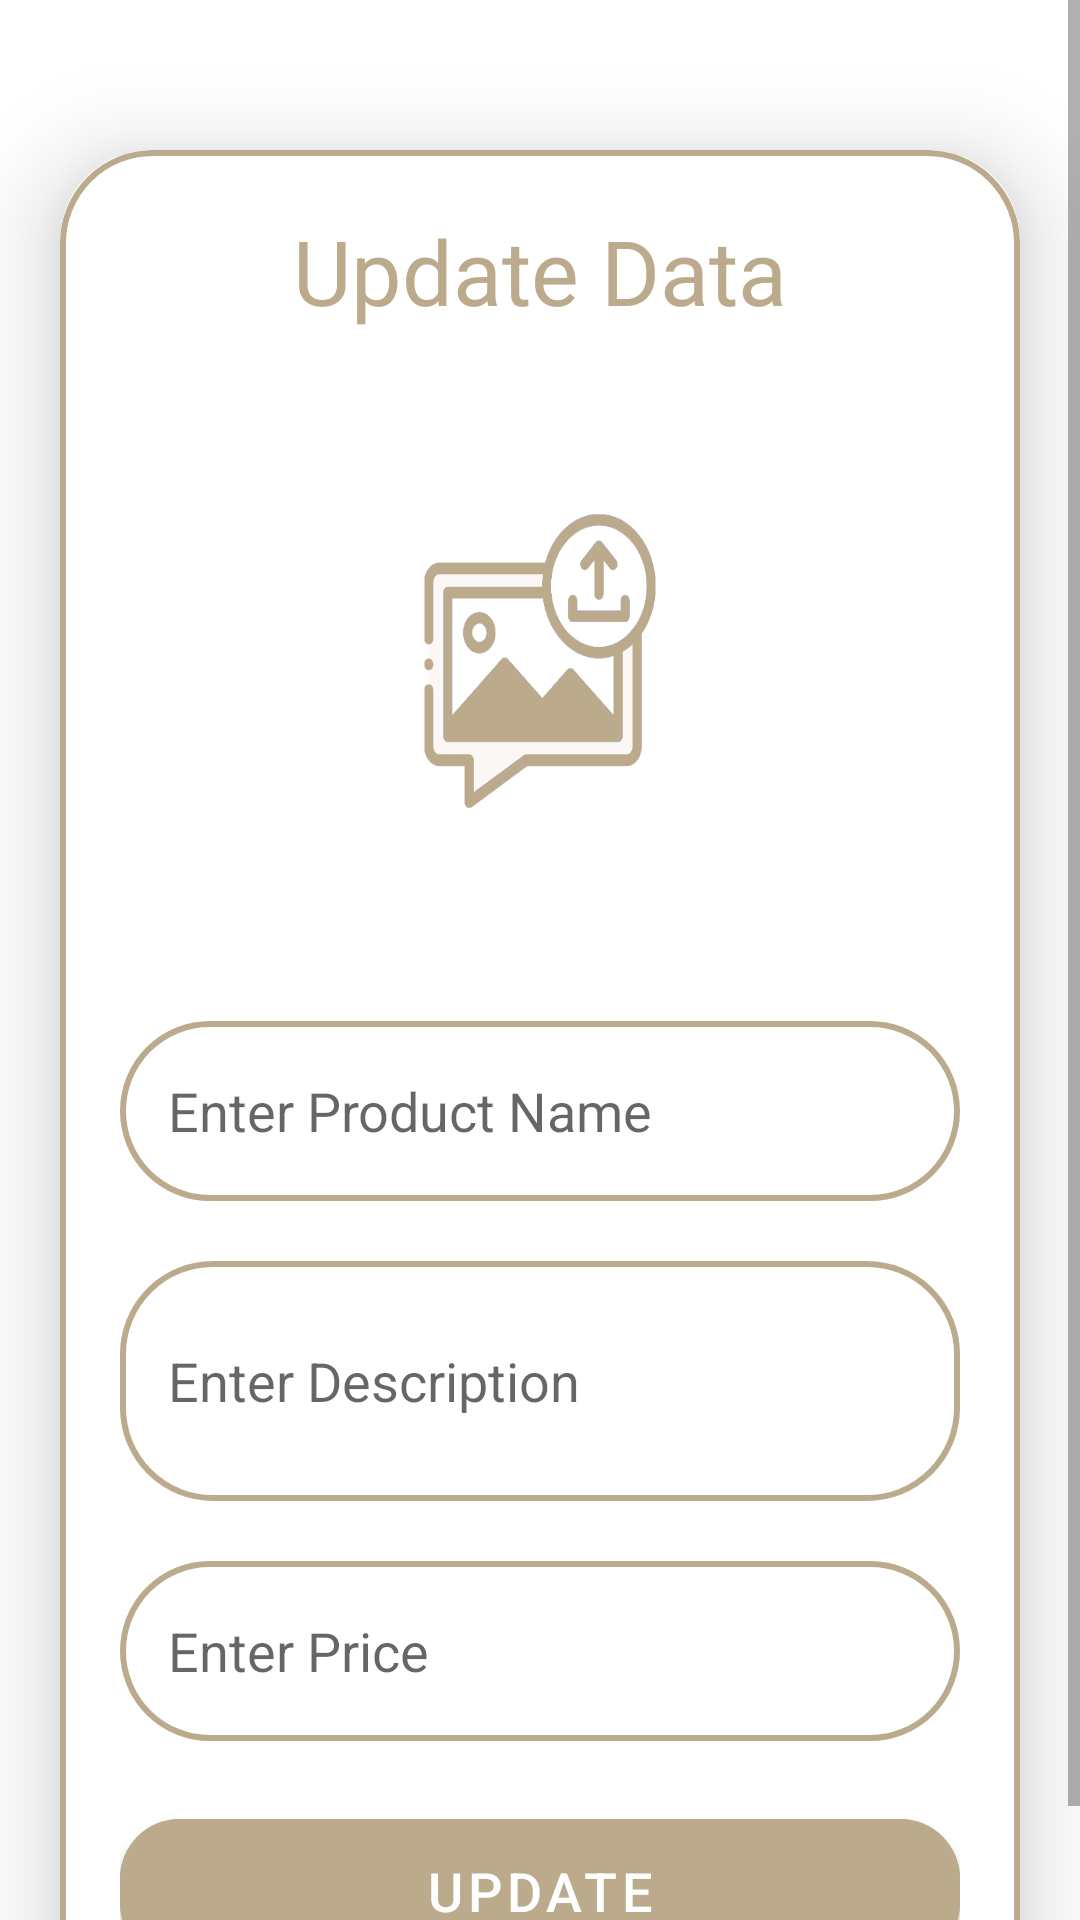

Reconstruct the res/layout file that produces this screen, plus the resources it refers to.
<!-- AndroidManifest.xml: application theme Theme.Aroma -->
<!-- res/layout/activity_update.xml -->
<?xml version="1.0" encoding="utf-8"?>
<ScrollView xmlns:android="http://schemas.android.com/apk/res/android"
    xmlns:app="http://schemas.android.com/apk/res-auto"
    xmlns:tools="http://schemas.android.com/tools"
    android:layout_width="match_parent"
    android:layout_height="match_parent"
    android:orientation="vertical"
    tools:context="com.candle.aroma.UpdateActivity">

    <androidx.cardview.widget.CardView
        android:layout_width="match_parent"
        android:layout_height="wrap_content"
        android:layout_marginStart="20dp"
        android:layout_marginTop="50dp"
        android:layout_marginEnd="20dp"
        app:cardCornerRadius="30dp"
        app:cardElevation="20dp">

        <LinearLayout
            android:layout_width="match_parent"
            android:layout_height="wrap_content"
            android:layout_gravity="center_horizontal"
            android:background="@drawable/lavender_border"
            android:orientation="vertical"
            android:padding="20dp">

            <TextView
                android:layout_width="match_parent"
                android:layout_height="wrap_content"
                android:text="Update Data"
                android:textAlignment="center"
                android:textColor="@color/primary_deep"
                android:textSize="30sp" />

            <ImageView
                android:id="@+id/updateImage"
                android:layout_width="match_parent"
                android:layout_height="200dp"
                android:layout_marginTop="10dp"
                android:scaleType="fitXY"
                android:src="@drawable/uploadimg" />

            <EditText
                android:id="@+id/updateTitle"
                android:layout_width="match_parent"
                android:layout_height="60dp"
                android:layout_marginTop="20dp"
                android:background="@drawable/lavender_border"
                android:gravity="start|center_vertical"
                android:hint="Enter Product Name"
                android:padding="16dp"
                android:textColor="@color/primary_deep" />

            <EditText
                android:id="@+id/updateDesc"
                android:layout_width="match_parent"
                android:layout_height="80dp"
                android:layout_marginTop="20dp"
                android:background="@drawable/lavender_border"
                android:gravity="start|center_vertical"
                android:hint="Enter Description"
                android:padding="16dp"
                android:textColor="@color/primary_deep" />

            <EditText
                android:id="@+id/updatePrice"
                android:layout_width="match_parent"
                android:layout_height="60dp"
                android:layout_marginTop="20dp"
                android:background="@drawable/lavender_border"
                android:gravity="start|center_vertical"
                android:hint="Enter Price"
                android:padding="16dp"
                android:textColor="@color/primary_deep" />

            <Button
                android:id="@+id/updateButton"
                android:layout_width="match_parent"
                android:layout_height="60dp"
                android:layout_marginTop="20dp"
                android:text="Update"
                android:backgroundTint="@color/primary_deep"
                android:textSize="18sp"
                app:cornerRadius="20dp" />

        </LinearLayout>

    </androidx.cardview.widget.CardView>

</ScrollView>
<!-- resources referenced by this layout -->
<resources>
  <color name="primary_deep">#BBAB8C</color>
  <!-- drawable lavender_border (drawable) -->
  <?xml version="1.0" encoding="utf-8"?>
  <shape xmlns:android="http://schemas.android.com/apk/res/android"
      android:shape="rectangle">
  
      <stroke
          android:width="2dp"
          android:color="@color/primary_deep"/>
      <corners
          android:radius="30dp"/>
  
  </shape>
  <!-- drawable uploadimg: jpg bitmap (drawable, 69856 bytes) -->
  <style name="Theme.Aroma" parent="Base.Theme.Aroma" />
  <style name="Base.Theme.Aroma" parent="Theme.MaterialComponents.DayNight.NoActionBar">
          
          
      </style>
</resources>
